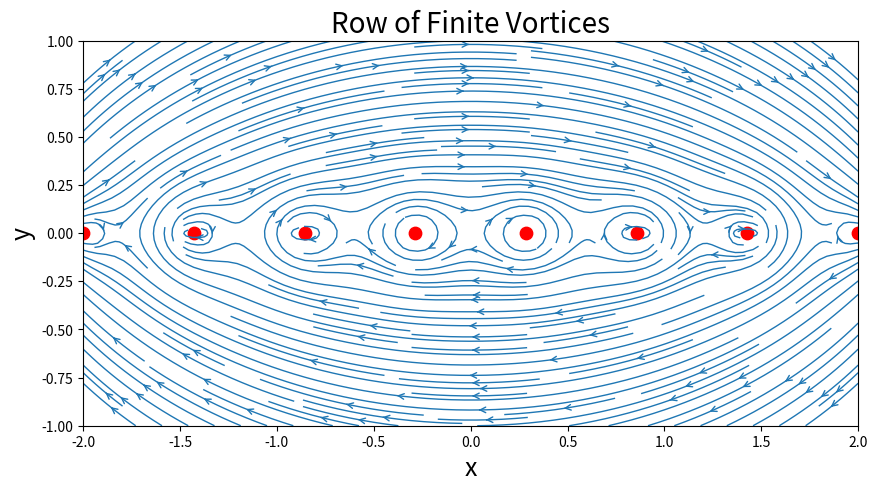
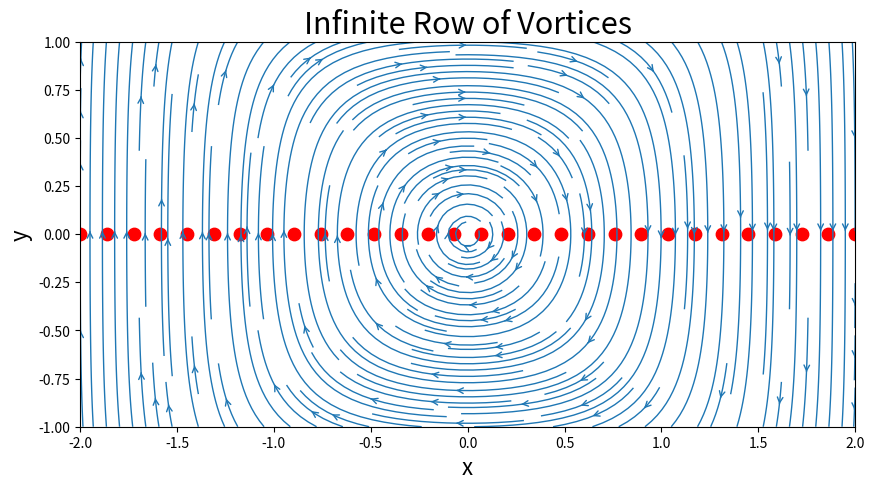

Generate these figures, in order, with matplotlib:
#First, we import python libraries 
import numpy as np
import matplotlib.pyplot as plt
from math import *

#Create a grid mesh 

N=50                          # number of grid points 
xstart,xend = -2.0,2.0        # x boundaries
ystart, yend = -1.0,1.0       # y boudaries 
x=np.linspace(xstart,xend,N)  # x direnction 1D array 
y=np.linspace(ystart,yend,N)  # y direction 1D array 
X,Y=np.meshgrid(x,y)          # mesh grid created 

gamma = 5.0                   #strength of vortex (same for all) 

#define funtion to compute the velocity components
def getVelocityVortex(strength,xv,yv,X,Y):
    u = + strength/(2*pi)*(Y-yv)/((X-xv)**2+(Y-yv)**2)
    v = - strength/(2*pi)*(X-xv)/((X-xv)**2+(Y-yv)**2)
    return u,v

#define function to compute the stream function     
def getStreamFunctionVortex(strength,xv,yv,X,Y):
    psi = strength/(4*pi)*np.log((X-xv)**2+(Y-yv)**2)
    return psi 


#--------Finite row of vortices---------------------------------


#we need to initialize u,v, and psi by assigning 0 arrays 
#Note, np arrays will be used instead of lists because arrays are faster for..
#..computation and require less memory allocation 
uvortex=np.zeros((N,N),dtype=float)
vvortex=np.zeros((N,N),dtype=float) 
psivortex=np.zeros((N,N),dtype=float)

#then we should assign a fixed y-coordinate since its a row only..
#..the xcoordinate will vary but will be spaced evenly 
numbervortices = 8                               #number of vortices to be plotted 
xvortex=np.linspace(xstart,xend,numbervortices)  #location of vortices in the x-direction
yvortex = np.zeros(numbervortices)               #location of vortices in the y-direction  

#apply a for loop to calculate u,v, and psi for every ith vortex 
for i in range(0,numbervortices):
    uvortex_init,vvortex_init = getVelocityVortex(gamma,xvortex[i],yvortex[i],X,Y)
    uvortex= uvortex + uvortex_init
    vvortex= vvortex + vvortex_init
    
    psivortex_init= getStreamFunctionVortex(gamma,xvortex[i],yvortex[i],X,Y)
    psivortex= psivortex + psivortex_init

#plot row of vortices 
size = 10
plt.figure(figsize=(size,(yend-ystart)/(xend-xstart)*size))
plt.xlim(xstart, xend)
plt.ylim(ystart, yend)
plt.xlabel('x', fontsize=18)
plt.ylabel('y', fontsize=18)
plt.title('Row of Finite Vortices',fontsize=20)
plt.streamplot(X,Y,uvortex,vvortex,\
              density=2.0,linewidth=1,arrowsize=1,arrowstyle='->')
plt.scatter(xvortex,yvortex,c='r',s=80,marker = 'o')


#--------------infinite vortices---------------------------------

n=N-20
a0 = xend-xstart/(n-1)   #spacing between vortices 
xinfvortex = np.linspace(xstart, xend, n)
yinfvortex = np.zeros_like(xinfvortex)

def getInfVelocityVortex(strength,a,X,Y):
    uinf = + strength/(2*a)*np.sinh(2*pi*Y/a)/(np.cosh(2*pi*Y/a)-np.cos(2*pi*X/a))
    vinf = - strength/(2*a)*np.sinh(2*pi*X/a)/(np.cosh(2*pi*Y/a)-np.cos(2*pi*X/a))
    return uinf, vinf

uinfvortex,vinfvortex=getInfVelocityVortex(gamma,a0,X,Y)

#plot

size=10
plt.figure(figsize=(size, (yend-ystart)/(xend-xstart)*size))
plt.xlim(xstart, xend)
plt.ylim(ystart, yend)
plt.xlabel('x', fontsize = 16)
plt.ylabel('y', fontsize = 16)
plt.title('Infinite Row of Vortices', fontsize =22)
plt.streamplot(X,Y,uinfvortex,vinfvortex,\
                density = 2.0, linewidth = 1, arrowsize=1, arrowstyle='->')
plt.scatter(xinfvortex,yinfvortex,c='r',s=80,marker='o')
plt.show()



        






